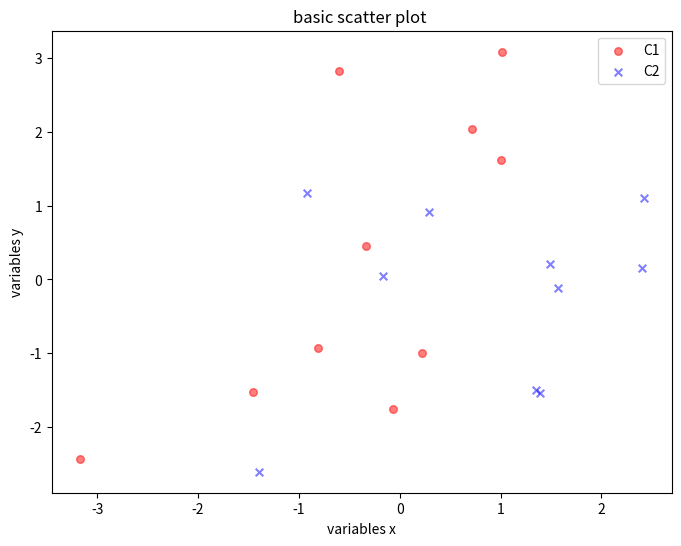

Python code for this plot:
from matplotlib import pyplot as plt
import numpy as np
#定义两个矩阵
A1=np.array([0,0])
B1=np.array(([2,0],[0,2]))
#以 A1为均值，B1为协方差矩阵，生成正态分布的随机数
C1=np.random.multivariate_normal(A1,B1,10)
C2=np.random.multivariate_normal(A1+0.2,B1+0.2,10)
#画布的大小为长8cm高6cm
plt.figure(figsize=(8,6))
#画图吧，s表示点点的大小，c就是color嘛，marker就是点点的形状哦o,x,*><^,都可以啦
#alpha,点点的亮度，label，标签啦
plt.scatter(C1[:,0],C1[:,1],s=30,c='red',marker='o',alpha=0.5,label='C1')
plt.scatter(C2[:,0],C2[:,1],s=30,c='blue',marker='x',alpha=0.5,label='C2')
#下面三行代码很简单啦
plt.title('basic scatter plot ')
plt.xlabel('variables x')
plt.ylabel('variables y')

plt.legend(loc='upper right')#这个必须有，没有你试试看

plt.show()#这个可以没有